Run: headless pygame with SDL's dummy video driver; simulated clock (each Clock.tick advances the game by its frame time, no real sleeping); random seed 0; keys injected as events and as key.get_pressed() state; mouse plan: one left click at the window centre at the start of phase 2, then a move to the lower-right quarter at the start of phase 3.
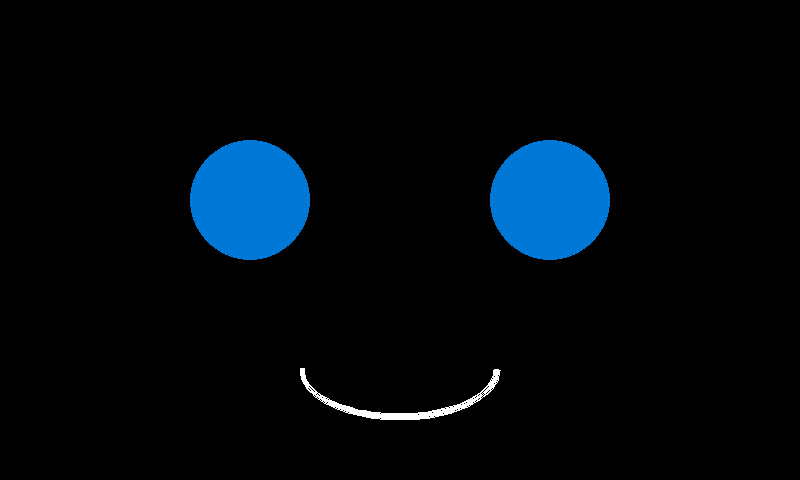
Frame 1 of 4 · flips 1–60 · no input
Frame 2 of 4 · flips 61–180 · clicked the window centre · tapped SPACE, RETURN · held RIGHT (→), D · screen unchanged from frame 1, image omitted
Frame 3 of 4 · flips 181–300 · moved the mouse to the lower-right quarter · held DOWN (↓), S · screen unchanged from frame 2, image omitted
Frame 4 of 4 · flips 301–420 · held LEFT (←), A, UP (↑), W · screen unchanged from frame 3, image omitted

The pygame program that drew these frames:

import pygame
import os

# Constants
SCREEN_WIDTH = 800
SCREEN_HEIGHT = 480
WHITE = (255, 255, 255)
BLACK = (0, 0, 0)
BLUE = (0, 120, 215)
RED = (200, 0, 0)
GREEN = (0, 200, 0)

class GuiManager:
    def __init__(self):
        os.environ['SDL_VIDEO_CENTERED'] = '1'
        pygame.init()
        # Use FULLSCREEN on RPi, but windowed for dev/testing if needed
        # self.screen = pygame.display.set_mode((SCREEN_WIDTH, SCREEN_HEIGHT), pygame.FULLSCREEN)
        self.screen = pygame.display.set_mode((SCREEN_WIDTH, SCREEN_HEIGHT))
        pygame.display.set_caption("Tirilo")
        self.font = pygame.font.SysFont("Arial", 40)
        self.clock = pygame.time.Clock()
        
        self.state = "IDLE" # IDLE, TALKING, GAME_SELECTION, LOCKED
        self.game_buttons = []
        self.running = True

    def set_state(self, state):
        self.state = state

    def handle_events(self):
        """Process input events."""
        action = None
        for event in pygame.event.get():
            if event.type == pygame.QUIT:
                self.running = False
                action = "QUIT"
            elif event.type == pygame.KEYDOWN:
                if event.key == pygame.K_ESCAPE:
                    self.running = False
                    action = "QUIT"
            elif event.type == pygame.MOUSEBUTTONDOWN:
                if self.state == "GAME_SELECTION":
                    pos = pygame.mouse.get_pos()
                    for btn in self.game_buttons:
                        if btn['rect'].collidepoint(pos):
                            action = f"GAME_{btn['id']}"
        return action

    def draw(self):
        """Render the screen based on state."""
        self.screen.fill(BLACK)

        if self.state == "LOCKED":
            self._draw_locked()
        elif self.state == "GAME_SELECTION":
            self._draw_game_selection()
        elif self.state == "IDLE":
            self._draw_face(talking=False)
        elif self.state == "TALKING":
            self._draw_face(talking=True)
        
        pygame.display.flip()
        self.clock.tick(30) # 30 FPS

    def _draw_locked(self):
        text = self.font.render("BLOQUEADO - Contatar Suporte", True, RED)
        rect = text.get_rect(center=(SCREEN_WIDTH//2, SCREEN_HEIGHT//2))
        self.screen.blit(text, rect)

    def _draw_face(self, talking):
        # Eyes
        pygame.draw.circle(self.screen, BLUE, (250, 200), 60)
        pygame.draw.circle(self.screen, BLUE, (550, 200), 60)
        
        # Mouth
        if talking:
            # Simple animation simulation or just open mouth
            # For better animation, we'd use a timer or frame counter
            import time
            offset = int(time.time() * 10) % 20
            pygame.draw.ellipse(self.screen, WHITE, (300, 350 - offset, 200, 50 + offset*2))
        else:
            pygame.draw.arc(self.screen, WHITE, (300, 320, 200, 100), 3.14, 0, 5)

    def _draw_game_selection(self):
        self.game_buttons = []
        
        # Button 1
        rect1 = pygame.Rect(100, 150, 250, 180)
        pygame.draw.rect(self.screen, GREEN, rect1)
        text1 = self.font.render("Cores", True, BLACK)
        self.screen.blit(text1, (160, 220))
        self.game_buttons.append({'rect': rect1, 'id': 'CORES'})

        # Button 2
        rect2 = pygame.Rect(450, 150, 250, 180)
        pygame.draw.rect(self.screen, BLUE, rect2)
        text2 = self.font.render("Sons", True, WHITE)
        self.screen.blit(text2, (520, 220))
        self.game_buttons.append({'rect': rect2, 'id': 'SONS'})

    def quit(self):
        pygame.quit()

if __name__ == "__main__":
    gui = GuiManager()
    while gui.running:
        gui.handle_events()
        gui.draw()
    gui.quit()
